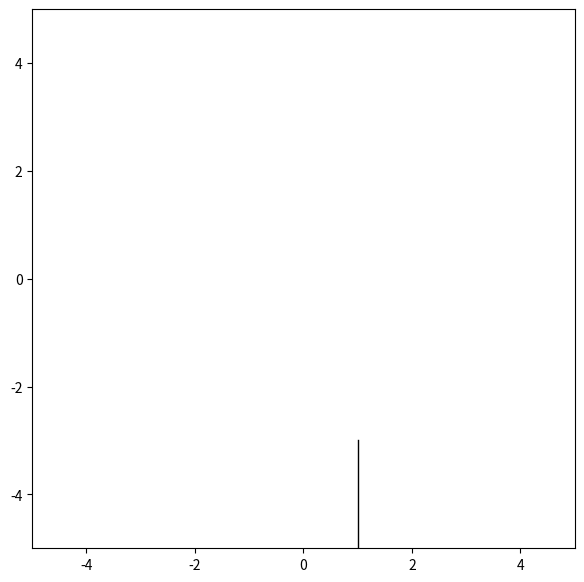

Here is the Python script that generated this plot:
import matplotlib.pyplot as plt
import numpy as np

fig, ax =plt.subplots(figsize=(7,7))

ax.set_xlim([-5, 5])
ax.set_ylim([-5, 5])

"""
ax.axvline(x=1,
           color='black',
           linewidth=1)
"""

ax.axvline(x=1,
           ymax=-0.8, ymin= 0.2,
           color='black',
           linewidth=1)

plt.show()